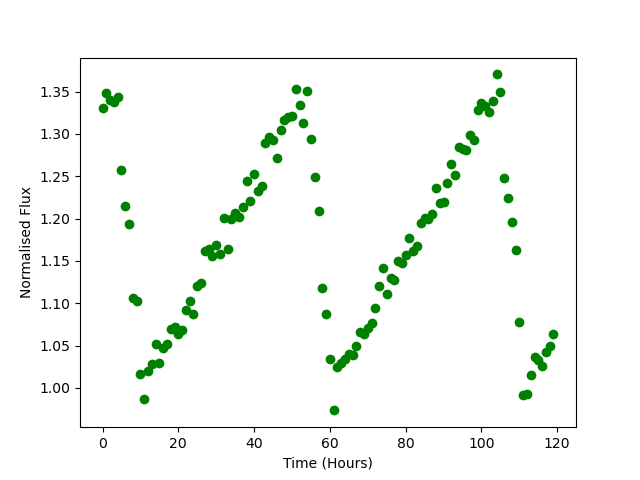

The table this chart was drawn from, first rows:
Time, Flux
0.0, 1.33
1.0, 1.348
2.0, 1.34
3.0, 1.338
4.0, 1.343
5.0, 1.257
6.0, 1.215
7.0, 1.193
8.0, 1.106
9.0, 1.102
10.0, 1.016
11.0, 0.9871
12.0, 1.02
13.0, 1.028
14.0, 1.052
15.0, 1.03
16.0, 1.047
17.0, 1.052
18.0, 1.069
19.0, 1.072
20.0, 1.064
21.0, 1.069
22.0, 1.092
23.0, 1.102
24.0, 1.087
25.0, 1.121
26.0, 1.124
27.0, 1.161
28.0, 1.164
29.0, 1.156
30.0, 1.169
31.0, 1.158
32.0, 1.201
33.0, 1.165
34.0, 1.199
35.0, 1.206
36.0, 1.202
37.0, 1.213
38.0, 1.244
39.0, 1.221
40.0, 1.253
41.0, 1.233
42.0, 1.239
43.0, 1.289
44.0, 1.296
45.0, 1.293
46.0, 1.271
47.0, 1.305
48.0, 1.317
49.0, 1.32
50.0, 1.322
51.0, 1.353
52.0, 1.334
53.0, 1.312
54.0, 1.351
55.0, 1.294
56.0, 1.25
57.0, 1.209
58.0, 1.118
59.0, 1.087
... 60 more rows
